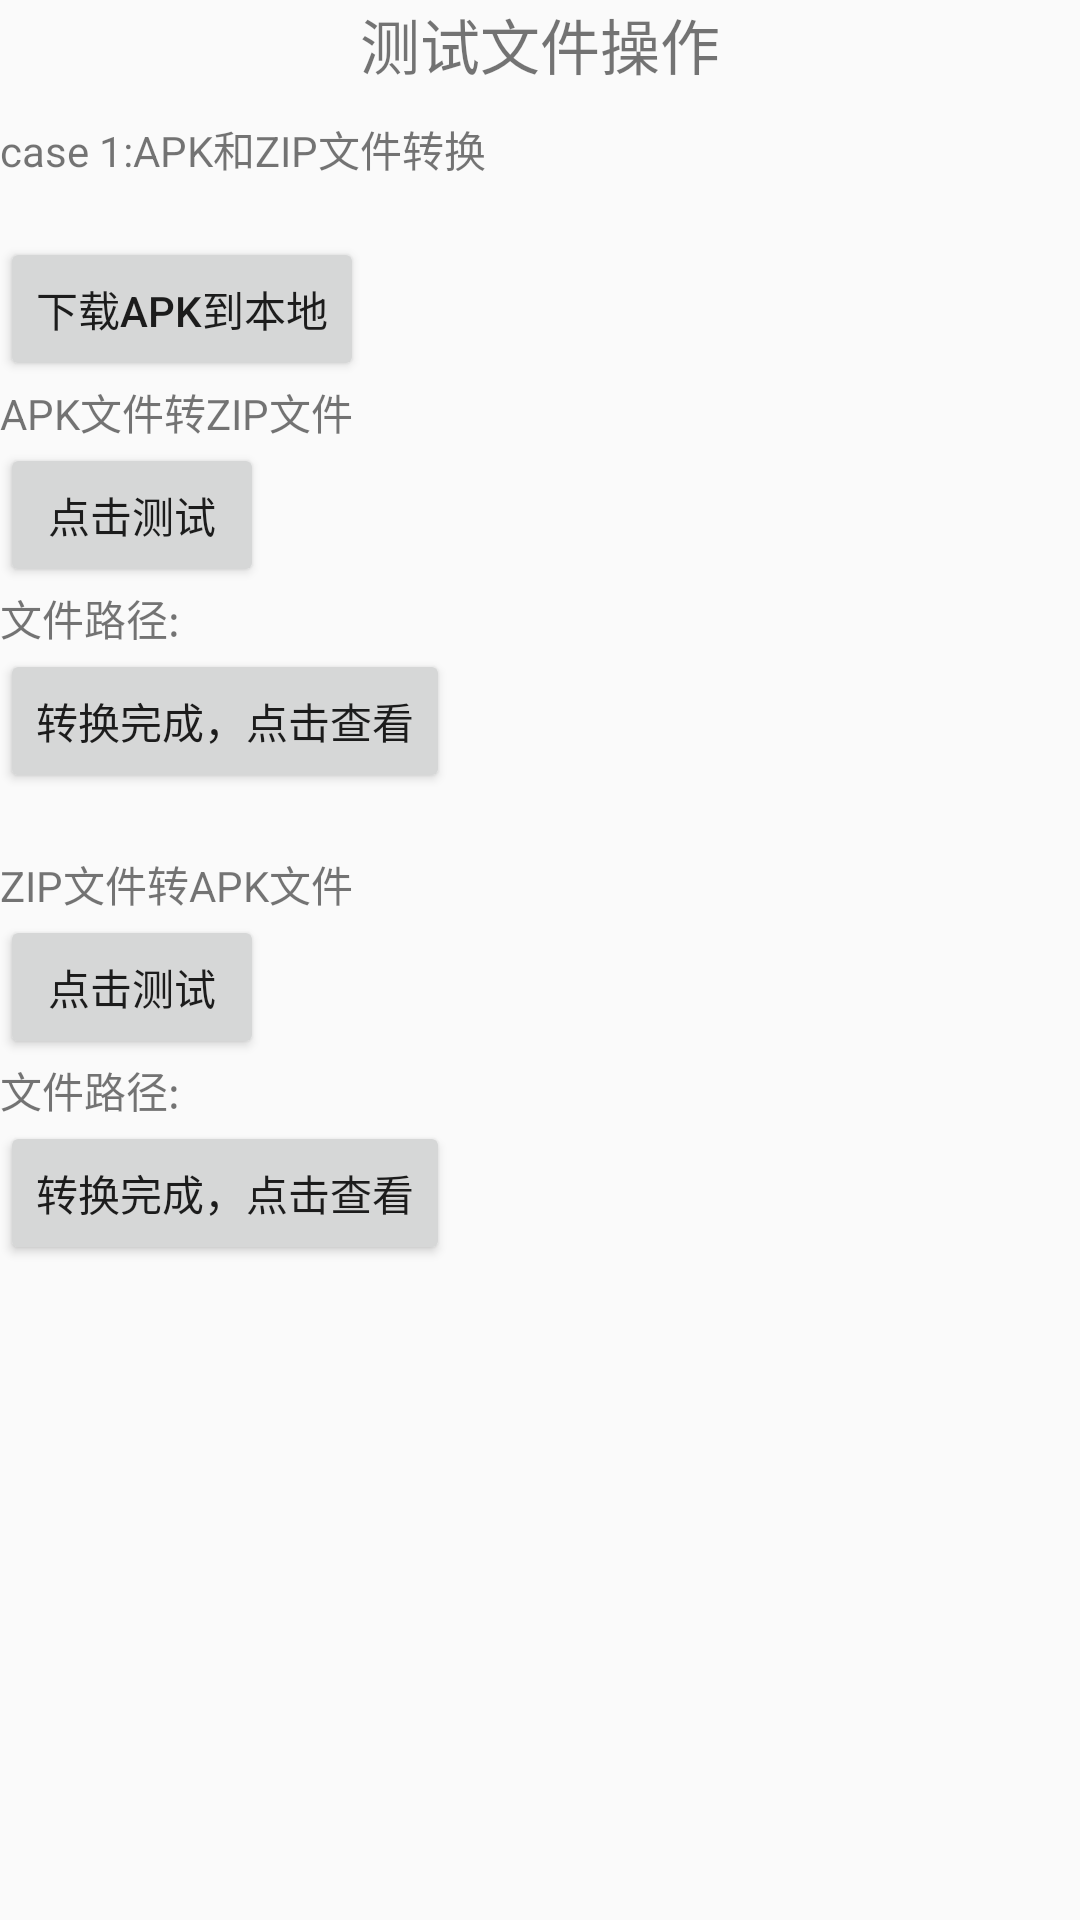

The Android layout XML behind this screen, and the referenced resources:
<!-- AndroidManifest.xml: activity theme Theme.AppCompat.Light.NoActionBar -->
<!-- res/layout/activity_file_operation.xml -->
<?xml version="1.0" encoding="utf-8"?>
<LinearLayout xmlns:android="http://schemas.android.com/apk/res/android"
    xmlns:app="http://schemas.android.com/apk/res-auto"
    xmlns:tools="http://schemas.android.com/tools"
    android:layout_width="match_parent"
    android:layout_height="match_parent"
    android:orientation="vertical"
    tools:context=".view.fileoperation.FileOperationActivity">

    <ScrollView
        android:layout_width="match_parent"
        android:layout_height="match_parent">

        <LinearLayout
            android:layout_width="match_parent"
            android:layout_height="wrap_content"
            android:orientation="vertical">

            <TextView
                android:layout_width="wrap_content"
                android:layout_height="wrap_content"
                android:layout_gravity="center_horizontal"
                android:text="测试文件操作"
                android:textSize="20dp" />

            <LinearLayout
                android:layout_width="match_parent"
                android:layout_height="wrap_content"
                android:orientation="vertical">

                <TextView
                    android:layout_width="wrap_content"
                    android:layout_height="wrap_content"
                    android:text="case 1:APK和ZIP文件转换"
                    android:layout_marginTop="10dp"/>
                <TextView
                    android:id="@+id/apkdownloadresult"
                    android:layout_width="wrap_content"
                    android:layout_height="wrap_content"/>
                <Button
                    android:id="@+id/downloadapk"
                    android:layout_width="wrap_content"
                    android:layout_height="wrap_content"
                    android:text="下载APK到本地" />

                <LinearLayout
                    android:layout_width="match_parent"
                    android:layout_height="wrap_content"
                    android:orientation="vertical">

                    <TextView
                        android:layout_width="wrap_content"
                        android:layout_height="wrap_content"
                        android:text="APK文件转ZIP文件" />

                    <Button
                        android:id="@+id/apk2zip"
                        android:layout_width="wrap_content"
                        android:layout_height="wrap_content"
                        android:text="点击测试" />

                    <TextView
                        android:id="@+id/apk2zip_result"
                        android:layout_width="wrap_content"
                        android:layout_height="wrap_content"
                        android:text="文件路径:" />

                    <Button
                        android:id="@+id/apk2zip_view"
                        android:layout_width="wrap_content"
                        android:layout_height="wrap_content"
                        android:text="转换完成，点击查看" />
                </LinearLayout>

                <LinearLayout
                    android:layout_width="match_parent"
                    android:layout_height="wrap_content"
                    android:orientation="vertical"
                    android:layout_marginTop="20dp">

                    <TextView
                        android:layout_width="wrap_content"
                        android:layout_height="wrap_content"
                        android:text="ZIP文件转APK文件" />

                    <Button
                        android:id="@+id/zip2apk"
                        android:layout_width="wrap_content"
                        android:layout_height="wrap_content"
                        android:text="点击测试" />

                    <TextView
                        android:id="@+id/zip2apk_result"
                        android:layout_width="wrap_content"
                        android:layout_height="wrap_content"
                        android:text="文件路径:" />

                    <Button
                        android:id="@+id/zip2apk_view"
                        android:layout_width="wrap_content"
                        android:layout_height="wrap_content"
                        android:text="转换完成，点击查看" />
                </LinearLayout>



            </LinearLayout>


        </LinearLayout>


    </ScrollView>


</LinearLayout>
<!-- resources referenced by this layout -->
<resources>

</resources>
